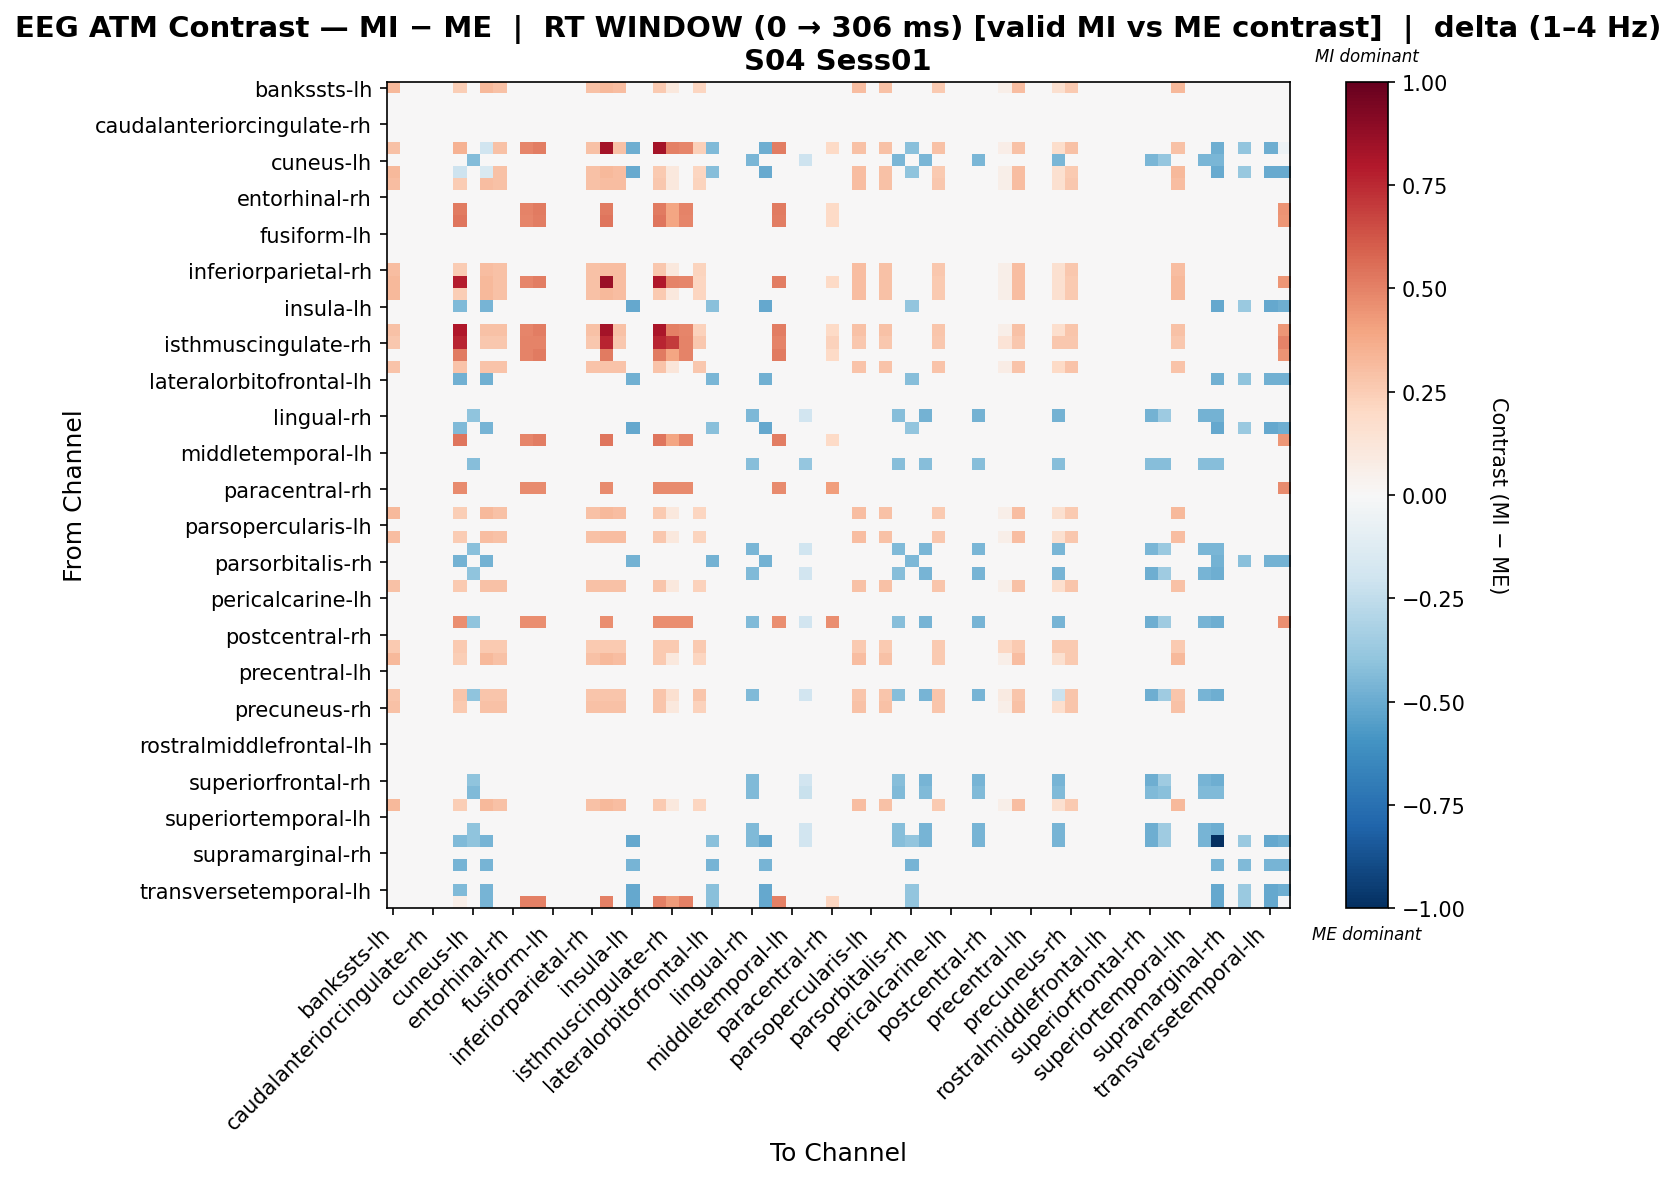

The data file committed next to this chart (first rows):
, bankssts-lh, bankssts-rh, caudalanteriorcingulate-lh, caudalanteriorcingulate-rh, caudalmiddlefrontal-lh, caudalmiddlefrontal-rh, cuneus-lh, cuneus-rh, entorhinal-lh, entorhinal-rh, frontalpole-lh, frontalpole-rh, fusiform-lh, fusiform-rh, inferiorparietal-lh, inferiorparietal-rh, inferiortemporal-lh, inferiortemporal-rh, insula-lh, insula-rh, isthmuscingulate-lh, isthmuscingulate-rh, lateraloccipital-lh
bankssts-lh, 0.3206, 0.0, 0.0, 0.0, 0.0, 0.2478, 0.0, 0.3206, 0.2915, 0.0, 0.0, 0.0, 0.0, 0.0, 0.0, 0.2915, 0.3206, 0.306, 0.0, 0.0, 0.2623, 0.102, 0.0
bankssts-rh, 0.0, 0.0, 0.0, 0.0, 0.0, 0.0, 0.0, 0.0, 0.0, 0.0, 0.0, 0.0, 0.0, 0.0, 0.0, 0.0, 0.0, 0.0, 0.0, 0.0, 0.0, 0.0, 0.0
caudalanteriorcingulate-lh, 0.0, 0.0, 0.0, 0.0, 0.0, 0.0, 0.0, 0.0, 0.0, 0.0, 0.0, 0.0, 0.0, 0.0, 0.0, 0.0, 0.0, 0.0, 0.0, 0.0, 0.0, 0.0, 0.0
caudalanteriorcingulate-rh, 0.0, 0.0, 0.0, 0.0, 0.0, 0.0, 0.0, 0.0, 0.0, 0.0, 0.0, 0.0, 0.0, 0.0, 0.0, 0.0, 0.0, 0.0, 0.0, 0.0, 0.0, 0.0, 0.0
caudalmiddlefrontal-lh, 0.0, 0.0, 0.0, 0.0, 0.0, 0.0, 0.0, 0.0, 0.0, 0.0, 0.0, 0.0, 0.0, 0.0, 0.0, 0.0, 0.0, 0.0, 0.0, 0.0, 0.0, 0.0, 0.0
caudalmiddlefrontal-rh, 0.2906, 0.0, 0.0, 0.0, 0.0, 0.3478, 0.0, -0.1988, 0.2906, 0.0, 0.4894, 0.5138, 0.0, 0.0, 0.0, 0.2906, 0.8289, 0.2906, -0.4894, 0.0, 0.8289, 0.5045, 0.4894
cuneus-lh, 0.0, 0.0, 0.0, 0.0, 0.0, 0.0, -0.4309, 0.0, 0.0, 0.0, 0.0, 0.0, 0.0, 0.0, 0.0, 0.0, 0.0, 0.0, 0.0, 0.0, 0.0, 0.0, 0.0
cuneus-rh, 0.3206, 0.0, 0.0, 0.0, 0.0, -0.2052, 0.0, -0.1562, 0.2915, 0.0, 0.0, 0.0, 0.0, 0.0, 0.0, 0.2915, 0.3206, 0.306, -0.5007, 0.0, 0.2623, 0.102, 0.0
entorhinal-lh, 0.3099, 0.0, 0.0, 0.0, 0.0, 0.2509, 0.0, 0.3099, 0.2952, 0.0, 0.0, 0.0, 0.0, 0.0, 0.0, 0.2952, 0.3099, 0.3099, 0.0, 0.0, 0.2657, 0.1033, 0.0
entorhinal-rh, 0.0, 0.0, 0.0, 0.0, 0.0, 0.0, 0.0, 0.0, 0.0, 0.0, 0.0, 0.0, 0.0, 0.0, 0.0, 0.0, 0.0, 0.0, 0.0, 0.0, 0.0, 0.0, 0.0
frontalpole-lh, 0.0, 0.0, 0.0, 0.0, 0.0, 0.5221, 0.0, 0.0, 0.0, 0.0, 0.4972, 0.5221, 0.0, 0.0, 0.0, 0.0, 0.5221, 0.0, 0.0, 0.0, 0.5221, 0.3978, 0.4972
frontalpole-rh, 0.0, 0.0, 0.0, 0.0, 0.0, 0.5383, 0.0, 0.0, 0.0, 0.0, 0.4894, 0.5138, 0.0, 0.0, 0.0, 0.0, 0.5383, 0.0, 0.0, 0.0, 0.5383, 0.3915, 0.4894
fusiform-lh, 0.0, 0.0, 0.0, 0.0, 0.0, 0.0, 0.0, 0.0, 0.0, 0.0, 0.0, 0.0, 0.0, 0.0, 0.0, 0.0, 0.0, 0.0, 0.0, 0.0, 0.0, 0.0, 0.0
fusiform-rh, 0.0, 0.0, 0.0, 0.0, 0.0, 0.0, 0.0, 0.0, 0.0, 0.0, 0.0, 0.0, 0.0, 0.0, 0.0, 0.0, 0.0, 0.0, 0.0, 0.0, 0.0, 0.0, 0.0
inferiorparietal-lh, 0.0, 0.0, 0.0, 0.0, 0.0, 0.0, 0.0, 0.0, 0.0, 0.0, 0.0, 0.0, 0.0, 0.0, 0.0, 0.0, 0.0, 0.0, 0.0, 0.0, 0.0, 0.0, 0.0
inferiorparietal-rh, 0.3099, 0.0, 0.0, 0.0, 0.0, 0.2509, 0.0, 0.3099, 0.2952, 0.0, 0.0, 0.0, 0.0, 0.0, 0.0, 0.2952, 0.3099, 0.3099, 0.0, 0.0, 0.2657, 0.1033, 0.0
inferiortemporal-lh, 0.3206, 0.0, 0.0, 0.0, 0.0, 0.7861, 0.0, 0.3206, 0.2915, 0.0, 0.4894, 0.5138, 0.0, 0.0, 0.0, 0.2915, 0.8589, 0.306, 0.0, 0.0, 0.8006, 0.4935, 0.4894
inferiortemporal-rh, 0.3206, 0.0, 0.0, 0.0, 0.0, 0.2478, 0.0, 0.3206, 0.2915, 0.0, 0.0, 0.0, 0.0, 0.0, 0.0, 0.2915, 0.3206, 0.306, 0.0, 0.0, 0.2623, 0.102, 0.0
insula-lh, 0.0, 0.0, 0.0, 0.0, 0.0, -0.4439, 0.0, -0.4672, 0.0, 0.0, 0.0, 0.0, 0.0, 0.0, 0.0, 0.0, 0.0, 0.0, -0.514, 0.0, 0.0, 0.0, 0.0
insula-rh, 0.0, 0.0, 0.0, 0.0, 0.0, 0.0, 0.0, 0.0, 0.0, 0.0, 0.0, 0.0, 0.0, 0.0, 0.0, 0.0, 0.0, 0.0, 0.0, 0.0, 0.0, 0.0, 0.0
isthmuscingulate-lh, 0.2964, 0.0, 0.0, 0.0, 0.0, 0.8035, 0.0, 0.2964, 0.2964, 0.0, 0.4894, 0.5138, 0.0, 0.0, 0.0, 0.2964, 0.8347, 0.2964, 0.0, 0.0, 0.8191, 0.5007, 0.4894
isthmuscingulate-rh, 0.2676, 0.0, 0.0, 0.0, 0.0, 0.7615, 0.0, 0.2676, 0.2676, 0.0, 0.494, 0.494, 0.0, 0.0, 0.0, 0.2676, 0.7615, 0.2676, 0.0, 0.0, 0.7615, 0.699, 0.494
lateraloccipital-lh, 0.0, 0.0, 0.0, 0.0, 0.0, 0.5221, 0.0, 0.0, 0.0, 0.0, 0.4972, 0.5221, 0.0, 0.0, 0.0, 0.0, 0.5221, 0.0, 0.0, 0.0, 0.5221, 0.3978, 0.4972
lateraloccipital-rh, 0.285, 0.0, 0.0, 0.0, 0.0, 0.285, 0.0, 0.285, 0.285, 0.0, 0.0, 0.0, 0.0, 0.0, 0.0, 0.285, 0.285, 0.285, 0.0, 0.0, 0.285, 0.1247, 0.0
lateralorbitofrontal-lh, 0.0, 0.0, 0.0, 0.0, 0.0, -0.4801, 0.0, -0.4801, 0.0, 0.0, 0.0, 0.0, 0.0, 0.0, 0.0, 0.0, 0.0, 0.0, -0.4801, 0.0, 0.0, 0.0, 0.0
lateralorbitofrontal-rh, 0.0, 0.0, 0.0, 0.0, 0.0, 0.0, 0.0, 0.0, 0.0, 0.0, 0.0, 0.0, 0.0, 0.0, 0.0, 0.0, 0.0, 0.0, 0.0, 0.0, 0.0, 0.0, 0.0
lingual-lh, 0.0, 0.0, 0.0, 0.0, 0.0, 0.0, 0.0, 0.0, 0.0, 0.0, 0.0, 0.0, 0.0, 0.0, 0.0, 0.0, 0.0, 0.0, 0.0, 0.0, 0.0, 0.0, 0.0
lingual-rh, 0.0, 0.0, 0.0, 0.0, 0.0, 0.0, -0.4052, 0.0, 0.0, 0.0, 0.0, 0.0, 0.0, 0.0, 0.0, 0.0, 0.0, 0.0, 0.0, 0.0, 0.0, 0.0, 0.0
medialorbitofrontal-lh, 0.0, 0.0, 0.0, 0.0, 0.0, -0.4439, 0.0, -0.4672, 0.0, 0.0, 0.0, 0.0, 0.0, 0.0, 0.0, 0.0, 0.0, 0.0, -0.514, 0.0, 0.0, 0.0, 0.0
medialorbitofrontal-rh, 0.0, 0.0, 0.0, 0.0, 0.0, 0.5383, 0.0, 0.0, 0.0, 0.0, 0.4894, 0.5138, 0.0, 0.0, 0.0, 0.0, 0.5383, 0.0, 0.0, 0.0, 0.5383, 0.3915, 0.4894
middletemporal-lh, 0.0, 0.0, 0.0, 0.0, 0.0, 0.0, 0.0, 0.0, 0.0, 0.0, 0.0, 0.0, 0.0, 0.0, 0.0, 0.0, 0.0, 0.0, 0.0, 0.0, 0.0, 0.0, 0.0
middletemporal-rh, 0.0, 0.0, 0.0, 0.0, 0.0, 0.0, -0.4265, 0.0, 0.0, 0.0, 0.0, 0.0, 0.0, 0.0, 0.0, 0.0, 0.0, 0.0, 0.0, 0.0, 0.0, 0.0, 0.0
paracentral-lh, 0.0, 0.0, 0.0, 0.0, 0.0, 0.0, 0.0, 0.0, 0.0, 0.0, 0.0, 0.0, 0.0, 0.0, 0.0, 0.0, 0.0, 0.0, 0.0, 0.0, 0.0, 0.0, 0.0
paracentral-rh, 0.0, 0.0, 0.0, 0.0, 0.0, 0.4701, 0.0, 0.0, 0.0, 0.0, 0.4701, 0.4701, 0.0, 0.0, 0.0, 0.0, 0.4701, 0.0, 0.0, 0.0, 0.4701, 0.4701, 0.4701
parahippocampal-lh, 0.0, 0.0, 0.0, 0.0, 0.0, 0.0, 0.0, 0.0, 0.0, 0.0, 0.0, 0.0, 0.0, 0.0, 0.0, 0.0, 0.0, 0.0, 0.0, 0.0, 0.0, 0.0, 0.0
parahippocampal-rh, 0.3206, 0.0, 0.0, 0.0, 0.0, 0.2478, 0.0, 0.3206, 0.2915, 0.0, 0.0, 0.0, 0.0, 0.0, 0.0, 0.2915, 0.3206, 0.306, 0.0, 0.0, 0.2623, 0.102, 0.0
parsopercularis-lh, 0.0, 0.0, 0.0, 0.0, 0.0, 0.0, 0.0, 0.0, 0.0, 0.0, 0.0, 0.0, 0.0, 0.0, 0.0, 0.0, 0.0, 0.0, 0.0, 0.0, 0.0, 0.0, 0.0
parsopercularis-rh, 0.3099, 0.0, 0.0, 0.0, 0.0, 0.2509, 0.0, 0.3099, 0.2952, 0.0, 0.0, 0.0, 0.0, 0.0, 0.0, 0.2952, 0.3099, 0.3099, 0.0, 0.0, 0.2657, 0.1033, 0.0
parsorbitalis-lh, 0.0, 0.0, 0.0, 0.0, 0.0, 0.0, -0.4167, 0.0, 0.0, 0.0, 0.0, 0.0, 0.0, 0.0, 0.0, 0.0, 0.0, 0.0, 0.0, 0.0, 0.0, 0.0, 0.0
parsorbitalis-rh, 0.0, 0.0, 0.0, 0.0, 0.0, -0.4728, 0.0, -0.4728, 0.0, 0.0, 0.0, 0.0, 0.0, 0.0, 0.0, 0.0, 0.0, 0.0, -0.4728, 0.0, 0.0, 0.0, 0.0
parstriangularis-lh, 0.0, 0.0, 0.0, 0.0, 0.0, 0.0, -0.4015, 0.0, 0.0, 0.0, 0.0, 0.0, 0.0, 0.0, 0.0, 0.0, 0.0, 0.0, 0.0, 0.0, 0.0, 0.0, 0.0
parstriangularis-rh, 0.2964, 0.0, 0.0, 0.0, 0.0, 0.2652, 0.0, 0.2964, 0.2964, 0.0, 0.0, 0.0, 0.0, 0.0, 0.0, 0.2964, 0.2964, 0.2964, 0.0, 0.0, 0.2808, 0.1092, 0.0
pericalcarine-lh, 0.0, 0.0, 0.0, 0.0, 0.0, 0.0, 0.0, 0.0, 0.0, 0.0, 0.0, 0.0, 0.0, 0.0, 0.0, 0.0, 0.0, 0.0, 0.0, 0.0, 0.0, 0.0, 0.0
pericalcarine-rh, 0.0, 0.0, 0.0, 0.0, 0.0, 0.0, 0.0, 0.0, 0.0, 0.0, 0.0, 0.0, 0.0, 0.0, 0.0, 0.0, 0.0, 0.0, 0.0, 0.0, 0.0, 0.0, 0.0
postcentral-lh, 0.0, 0.0, 0.0, 0.0, 0.0, 0.4649, -0.4015, 0.0, 0.0, 0.0, 0.4649, 0.4649, 0.0, 0.0, 0.0, 0.0, 0.4649, 0.0, 0.0, 0.0, 0.4649, 0.4649, 0.4649
postcentral-rh, 0.0, 0.0, 0.0, 0.0, 0.0, 0.0, 0.0, 0.0, 0.0, 0.0, 0.0, 0.0, 0.0, 0.0, 0.0, 0.0, 0.0, 0.0, 0.0, 0.0, 0.0, 0.0, 0.0
posteriorcingulate-lh, 0.2612, 0.0, 0.0, 0.0, 0.0, 0.2612, 0.0, 0.2612, 0.2612, 0.0, 0.0, 0.0, 0.0, 0.0, 0.0, 0.2612, 0.2612, 0.2612, 0.0, 0.0, 0.2612, 0.2612, 0.0
posteriorcingulate-rh, 0.3206, 0.0, 0.0, 0.0, 0.0, 0.2478, 0.0, 0.3206, 0.2915, 0.0, 0.0, 0.0, 0.0, 0.0, 0.0, 0.2915, 0.3206, 0.306, 0.0, 0.0, 0.2623, 0.102, 0.0
precentral-lh, 0.0, 0.0, 0.0, 0.0, 0.0, 0.0, 0.0, 0.0, 0.0, 0.0, 0.0, 0.0, 0.0, 0.0, 0.0, 0.0, 0.0, 0.0, 0.0, 0.0, 0.0, 0.0, 0.0
precentral-rh, 0.0, 0.0, 0.0, 0.0, 0.0, 0.0, 0.0, 0.0, 0.0, 0.0, 0.0, 0.0, 0.0, 0.0, 0.0, 0.0, 0.0, 0.0, 0.0, 0.0, 0.0, 0.0, 0.0
precuneus-lh, 0.2762, 0.0, 0.0, 0.0, 0.0, 0.2762, -0.4015, 0.2762, 0.2762, 0.0, 0.0, 0.0, 0.0, 0.0, 0.0, 0.2762, 0.2762, 0.2762, 0.0, 0.0, 0.2762, 0.1611, 0.0
precuneus-rh, 0.2964, 0.0, 0.0, 0.0, 0.0, 0.2652, 0.0, 0.2964, 0.2964, 0.0, 0.0, 0.0, 0.0, 0.0, 0.0, 0.2964, 0.2964, 0.2964, 0.0, 0.0, 0.2808, 0.1092, 0.0
rostralanteriorcingulate-lh, 0.0, 0.0, 0.0, 0.0, 0.0, 0.0, 0.0, 0.0, 0.0, 0.0, 0.0, 0.0, 0.0, 0.0, 0.0, 0.0, 0.0, 0.0, 0.0, 0.0, 0.0, 0.0, 0.0
rostralanteriorcingulate-rh, 0.0, 0.0, 0.0, 0.0, 0.0, 0.0, 0.0, 0.0, 0.0, 0.0, 0.0, 0.0, 0.0, 0.0, 0.0, 0.0, 0.0, 0.0, 0.0, 0.0, 0.0, 0.0, 0.0
rostralmiddlefrontal-lh, 0.0, 0.0, 0.0, 0.0, 0.0, 0.0, 0.0, 0.0, 0.0, 0.0, 0.0, 0.0, 0.0, 0.0, 0.0, 0.0, 0.0, 0.0, 0.0, 0.0, 0.0, 0.0, 0.0
rostralmiddlefrontal-rh, 0.0, 0.0, 0.0, 0.0, 0.0, 0.0, 0.0, 0.0, 0.0, 0.0, 0.0, 0.0, 0.0, 0.0, 0.0, 0.0, 0.0, 0.0, 0.0, 0.0, 0.0, 0.0, 0.0
superiorfrontal-lh, 0.0, 0.0, 0.0, 0.0, 0.0, 0.0, 0.0, 0.0, 0.0, 0.0, 0.0, 0.0, 0.0, 0.0, 0.0, 0.0, 0.0, 0.0, 0.0, 0.0, 0.0, 0.0, 0.0
superiorfrontal-rh, 0.0, 0.0, 0.0, 0.0, 0.0, 0.0, -0.4015, 0.0, 0.0, 0.0, 0.0, 0.0, 0.0, 0.0, 0.0, 0.0, 0.0, 0.0, 0.0, 0.0, 0.0, 0.0, 0.0
superiorparietal-lh, 0.0, 0.0, 0.0, 0.0, 0.0, 0.0, -0.4451, 0.0, 0.0, 0.0, 0.0, 0.0, 0.0, 0.0, 0.0, 0.0, 0.0, 0.0, 0.0, 0.0, 0.0, 0.0, 0.0
superiorparietal-rh, 0.3206, 0.0, 0.0, 0.0, 0.0, 0.2478, 0.0, 0.3206, 0.2915, 0.0, 0.0, 0.0, 0.0, 0.0, 0.0, 0.2915, 0.3206, 0.306, 0.0, 0.0, 0.2623, 0.102, 0.0
... 8 more rows
